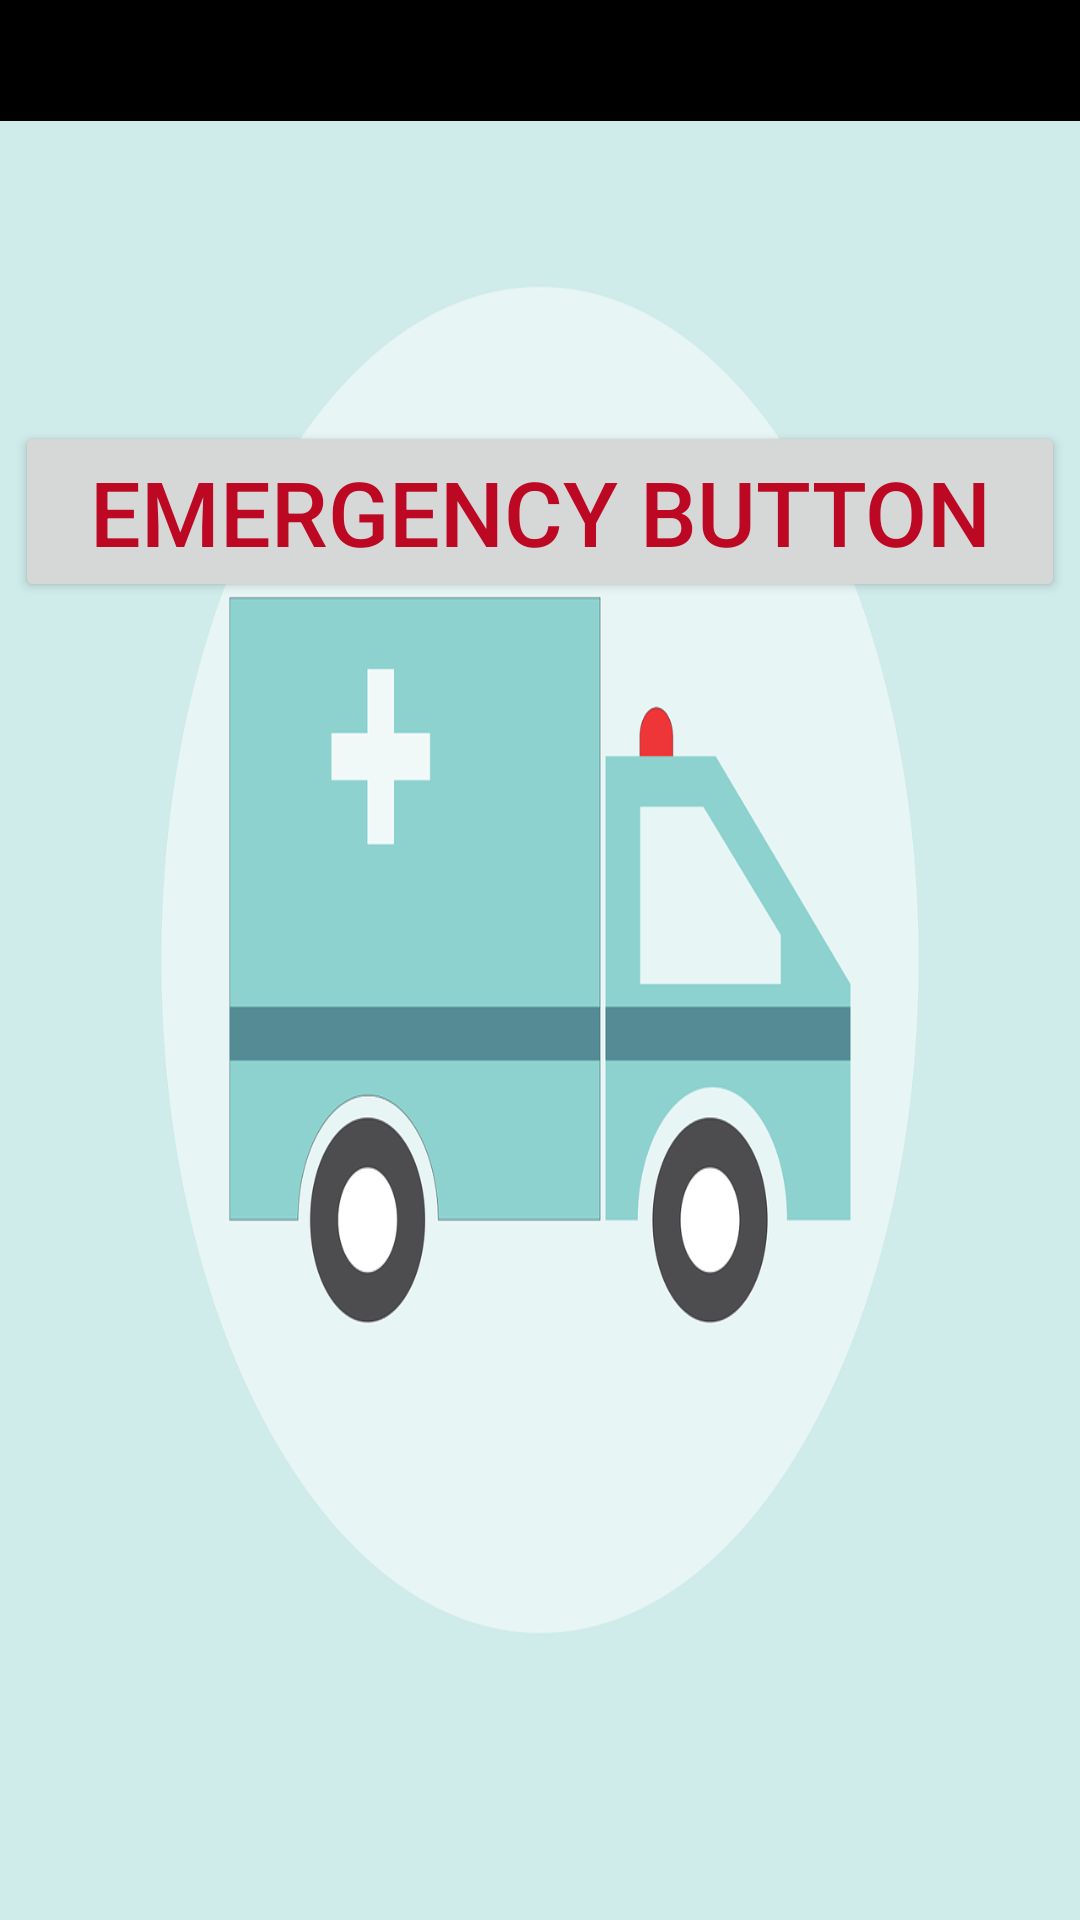

Produce the Android XML layout that renders to this screen, including the resource entries it uses.
<!-- AndroidManifest.xml: application theme Theme.SafeRider -->
<!-- res/layout/fragment_home.xml -->
<?xml version="1.0" encoding="utf-8"?>
<FrameLayout xmlns:android="http://schemas.android.com/apk/res/android"
    xmlns:tools="http://schemas.android.com/tools"
    android:layout_width="match_parent"
    android:layout_height="match_parent"
    tools:context=".HomeFragment"
    android:background="@drawable/bg1"
    >
    <LinearLayout
        android:layout_width="match_parent"
        android:layout_height="match_parent"
        android:background="@drawable/bg1"
        android:orientation="vertical">

        <TextView
            android:id="@+id/name"
            android:layout_width="match_parent"
            android:layout_height="wrap_content"
            android:gravity="center"
            android:background="@color/black"
            android:textSize="30sp"
            android:textColor="@color/white"/>

        <ProgressBar
            android:id="@+id/progressBar"
            android:layout_width="wrap_content"
            android:layout_height="wrap_content"
            android:visibility="gone"
            android:layout_gravity="center"/>


        <Button
            android:id="@+id/emButton"
            android:layout_width="350dp"
            android:layout_height="wrap_content"
            android:layout_gravity="center"
            android:text="@string/emergency_btn_text"
            android:textSize="30sp"
            android:textColor="@color/red"
            android:layout_margin="100dp"
            android:padding="10dp" />

    </LinearLayout>



</FrameLayout>
<!-- resources referenced by this layout -->
<resources>
  <color name="black">#FF000000</color>
  <color name="red">#BC0823</color>
  <color name="white">#FFFFFFFF</color>
  <!-- drawable bg1: png bitmap (drawable, 55157 bytes) -->
  <string name="emergency_btn_text">Emergency Button</string>
  <style name="Theme.SafeRider" parent="Base.Theme.SafeRider" />
  <style name="Base.Theme.SafeRider" parent="Theme.Material3.DayNight.NoActionBar">
          
          
          <item name="colorPrimary">@color/purple</item>
      </style>
  <color name="purple">#8692f7</color>
</resources>
